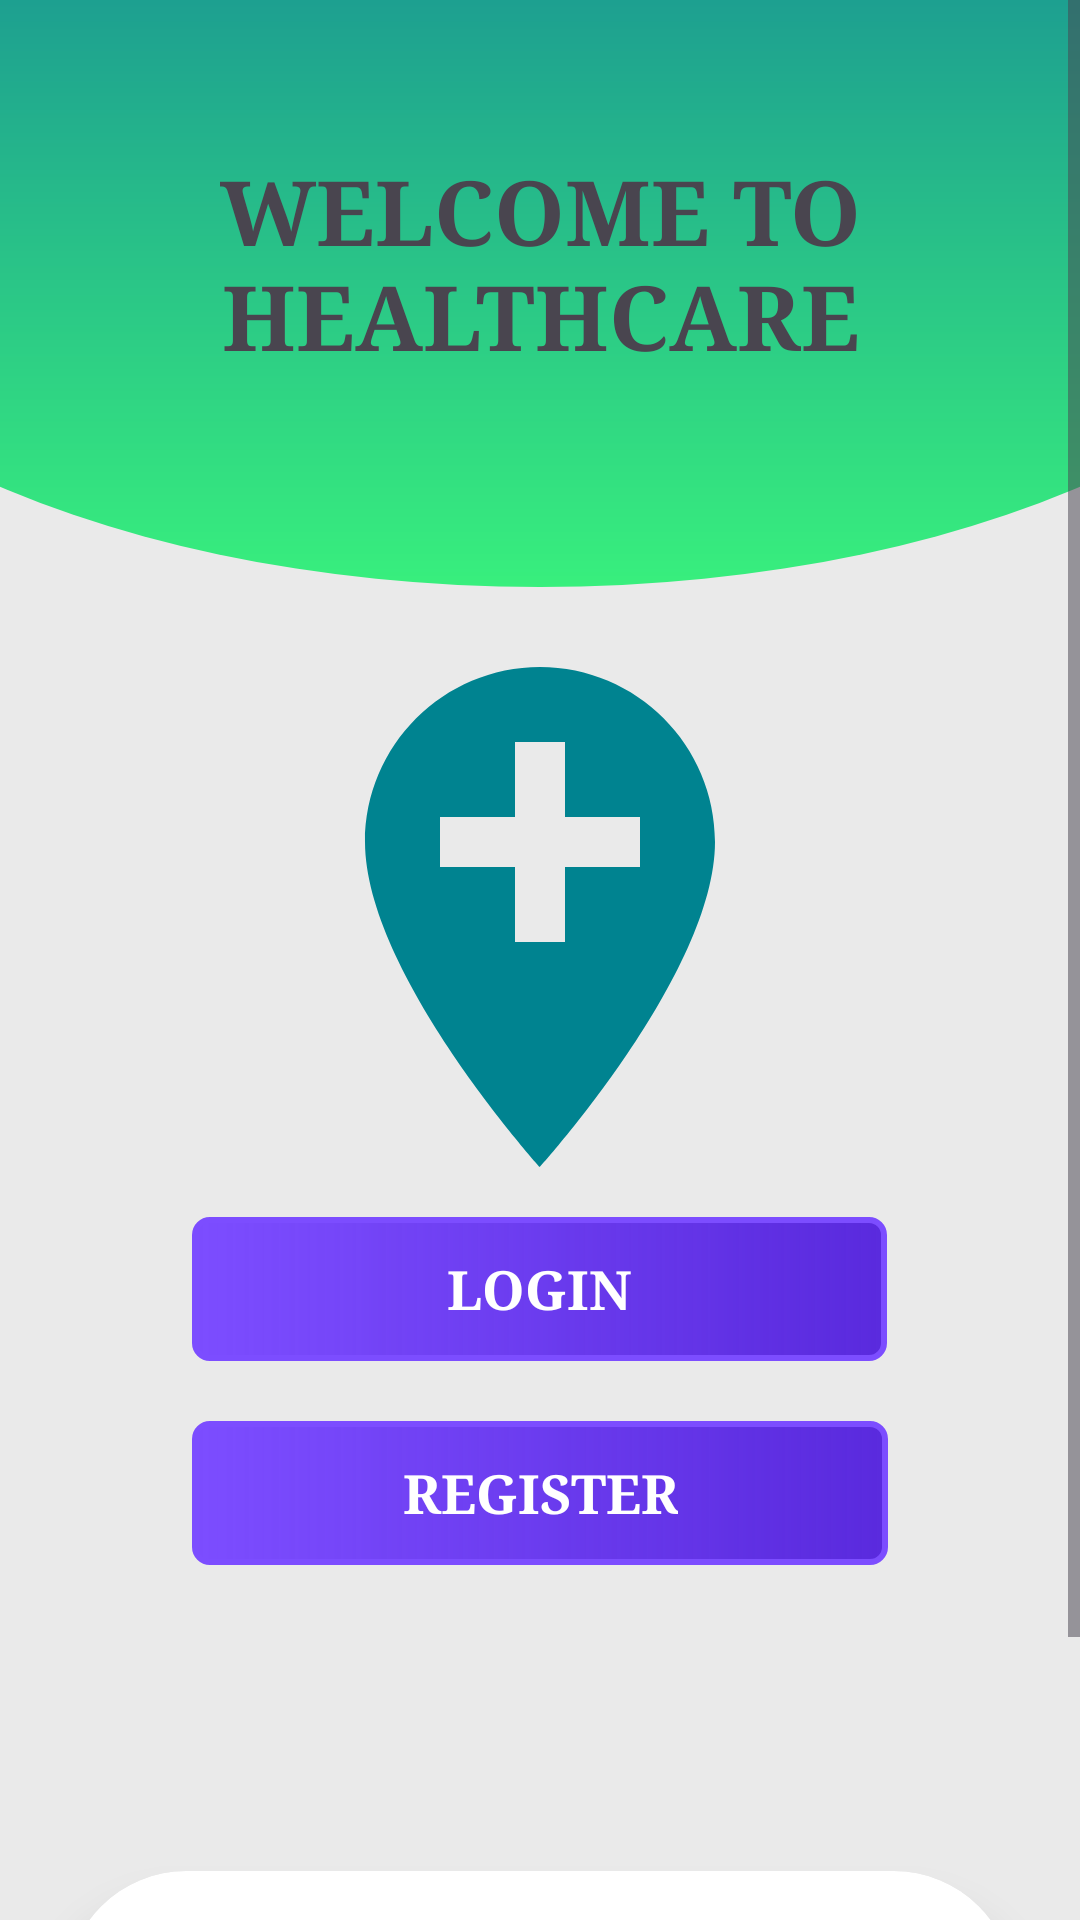

This screen was rendered from an Android layout file. Write that file and the resources it references.
<!-- AndroidManifest.xml: application theme Theme.HealthcareClientFirebase -->
<!-- res/layout/activity_main.xml -->
<?xml version="1.0" encoding="utf-8"?>
<RelativeLayout xmlns:android="http://schemas.android.com/apk/res/android"
    xmlns:app="http://schemas.android.com/apk/res-auto"
    xmlns:tools="http://schemas.android.com/tools"
    android:id="@+id/main"
    android:layout_width="match_parent"
    android:layout_height="match_parent"
    android:background="#EAEAEA"
    tools:context=".MainActivity">

    <ScrollView
        android:layout_width="match_parent"
        android:layout_height="wrap_content">

        <LinearLayout
            android:layout_width="match_parent"
            android:orientation="vertical"
            android:layout_height="wrap_content">

            <LinearLayout
                android:layout_width="match_parent"
                android:layout_height="wrap_content"
                android:orientation="vertical"
                android:background="@drawable/rectangle_round">



                <TextView
                    android:id="@+id/welcomeTextAnim"
                    android:layout_width="wrap_content"
                    android:layout_height="wrap_content"
                    android:text="@string/welcomeHealth"
                    android:fontFamily="times"
                    android:textStyle="bold"
                    android:textSize="30sp"
                    android:gravity="center"
                    android:layout_marginTop="50dp"
                    android:layout_marginBottom="80dp"/>

            </LinearLayout>

            <ImageView
                android:layout_width="200dp"
                android:layout_height="200dp"
                android:layout_gravity="center"
                android:src="@drawable/ic_add_location_black_24dp"/>

            <LinearLayout
                android:id="@+id/linearLayoutAnim"
                android:layout_width="match_parent"
                android:layout_height="wrap_content"
                android:layout_marginBottom="45dp"
                android:gravity="center"
                android:orientation="vertical">

                <androidx.appcompat.widget.AppCompatButton
                    android:id="@+id/buttonLogin"
                    android:layout_width="wrap_content"
                    android:layout_height="wrap_content"
                    android:background="@drawable/doctors_signup_signin_three_button_design"
                    android:fontFamily="times"
                    android:paddingLeft="85dp"
                    android:textColor="@color/white"
                    android:paddingRight="85dp"
                    android:text="LOGIN"
                    android:textSize="18dp"
                    android:textStyle="bold" />

                <androidx.appcompat.widget.AppCompatButton
                    android:id="@+id/buttonRegister"
                    android:layout_width="wrap_content"
                    android:layout_height="wrap_content"
                    android:layout_marginTop="20dp"
                    android:background="@drawable/doctors_signup_signin_three_button_design"
                    android:fontFamily="times"
                    android:paddingLeft="70dp"
                    android:textColor="@color/white"
                    android:paddingRight="70dp"
                    android:text="REGISTER"
                    android:textSize="18dp"
                    android:textStyle="bold" />

            </LinearLayout>



























            <androidx.cardview.widget.CardView
                android:id="@+id/doctorsLoginCardview"
                android:layout_width="match_parent"
                android:layout_height="wrap_content"
                app:cardUseCompatPadding="true"
                android:layout_marginTop="30dp"
                app:cardCornerRadius="40dp"
                app:cardElevation="10dp">

                <LinearLayout
                    android:layout_width="match_parent"
                    android:layout_height="wrap_content">
                    <ImageView
                        android:layout_width="100dp"
                        android:padding="20dp"
                        android:layout_height="100dp"
                        android:src="@drawable/ic_person"/>
                    <TextView
                        android:layout_width="wrap_content"
                        android:layout_height="wrap_content"
                        android:layout_gravity="center"
                        android:fontFamily="times"
                        android:textStyle="bold"
                        android:textSize="20dp"
                        android:text="DOCTORS lOGIN"/>
                </LinearLayout>
            </androidx.cardview.widget.CardView>


















































        </LinearLayout>

    </ScrollView>




</RelativeLayout>
<!-- resources referenced by this layout -->
<resources>
  <color name="white">#FFFFFFFF</color>
  <!-- drawable doctors_signup_signin_three_button_design (drawable) -->
  <?xml version="1.0" encoding="utf-8"?>
  <shape xmlns:android="http://schemas.android.com/apk/res/android">
      <stroke android:width="2dp"
          android:color="@color/deeppurple"/>
  
      <corners android:radius="5dp"/>
  
      <gradient android:startColor="#7C4DFF"
          android:endColor="#D23A00DA"/>
  </shape>
  <!-- drawable ic_add_location_black_24dp (drawable) -->
  <vector android:height="24dp" android:tint="#008390"
      android:viewportHeight="24.0" android:viewportWidth="24.0"
      android:width="24dp" xmlns:android="http://schemas.android.com/apk/res/android">
      <path android:fillColor="#666666" android:pathData="M12,2C8.14,2 5,5.14 5,9c0,5.25 7,13 7,13s7,-7.75 7,-13c0,-3.86 -3.14,-7 -7,-7zM16,10h-3v3h-2v-3L8,10L8,8h3L11,5h2v3h3v2z"/>
  </vector>
  <!-- drawable ic_person (drawable) -->
  <vector xmlns:android="http://schemas.android.com/apk/res/android"
      xmlns:aapt="http://schemas.android.com/aapt"
      android:width="61dp"
      android:height="64dp"
      android:viewportWidth="61"
      android:viewportHeight="64">
    <path
        android:pathData="M30.5,32C36.1171,32 40.6667,27.2267 40.6667,21.3334C40.6667,15.44 36.1171,10.6667 30.5,10.6667C24.8829,10.6667 20.3333,15.44 20.3333,21.3334C20.3333,27.2267 24.8829,32 30.5,32ZM30.5,37.3334C23.7137,37.3334 10.1667,40.9067 10.1667,48V53.3334H50.8333V48C50.8333,40.9067 37.2862,37.3334 30.5,37.3334Z">
      <aapt:attr name="android:fillColor">
        <gradient 
            android:startY="10.6667"
            android:startX="30.5"
            android:endY="53.3334"
            android:endX="30.5"
            android:type="linear">
          <item android:offset="0" android:color="#0091FF"/>
          <item android:offset="1" android:color="#00316A"/>
        </gradient>
      </aapt:attr>
    </path>
  </vector>
  <!-- drawable rectangle_round (drawable) -->
  <?xml version="1.0" encoding="utf-8"?>
  <layer-list xmlns:android="http://schemas.android.com/apk/res/android">
      <item>
          <shape android:shape="rectangle" />
      </item>
      <item
          android:bottom="10dp"
          android:left="-100dp"
          android:right="-100dp"
          android:top="-90dp">
          <shape android:shape="oval">
              <gradient
                  android:angle="90"
                  android:startColor="#38EF7D"
                  android:endColor="#117B99"
                  android:type="linear" />
          </shape>
      </item>
  </layer-list>
  <string name="doctor_sign_in">Doctor Sign In</string>
  <string name="medicineowner">MedicineOwner</string>
  <string name="signup_as_doctor">SignUp As Doctor</string>
  <string name="welcomeHealth">WELCOME TO HEALTHCARE</string>
  <style name="Theme.HealthcareClientFirebase" parent="Base.Theme.HealthcareClientFirebase" />
  <color name="deeppurple">#7c4dff</color>
  <style name="Base.Theme.HealthcareClientFirebase" parent="Theme.Material3.DayNight.NoActionBar">
          
          
      </style>
</resources>
